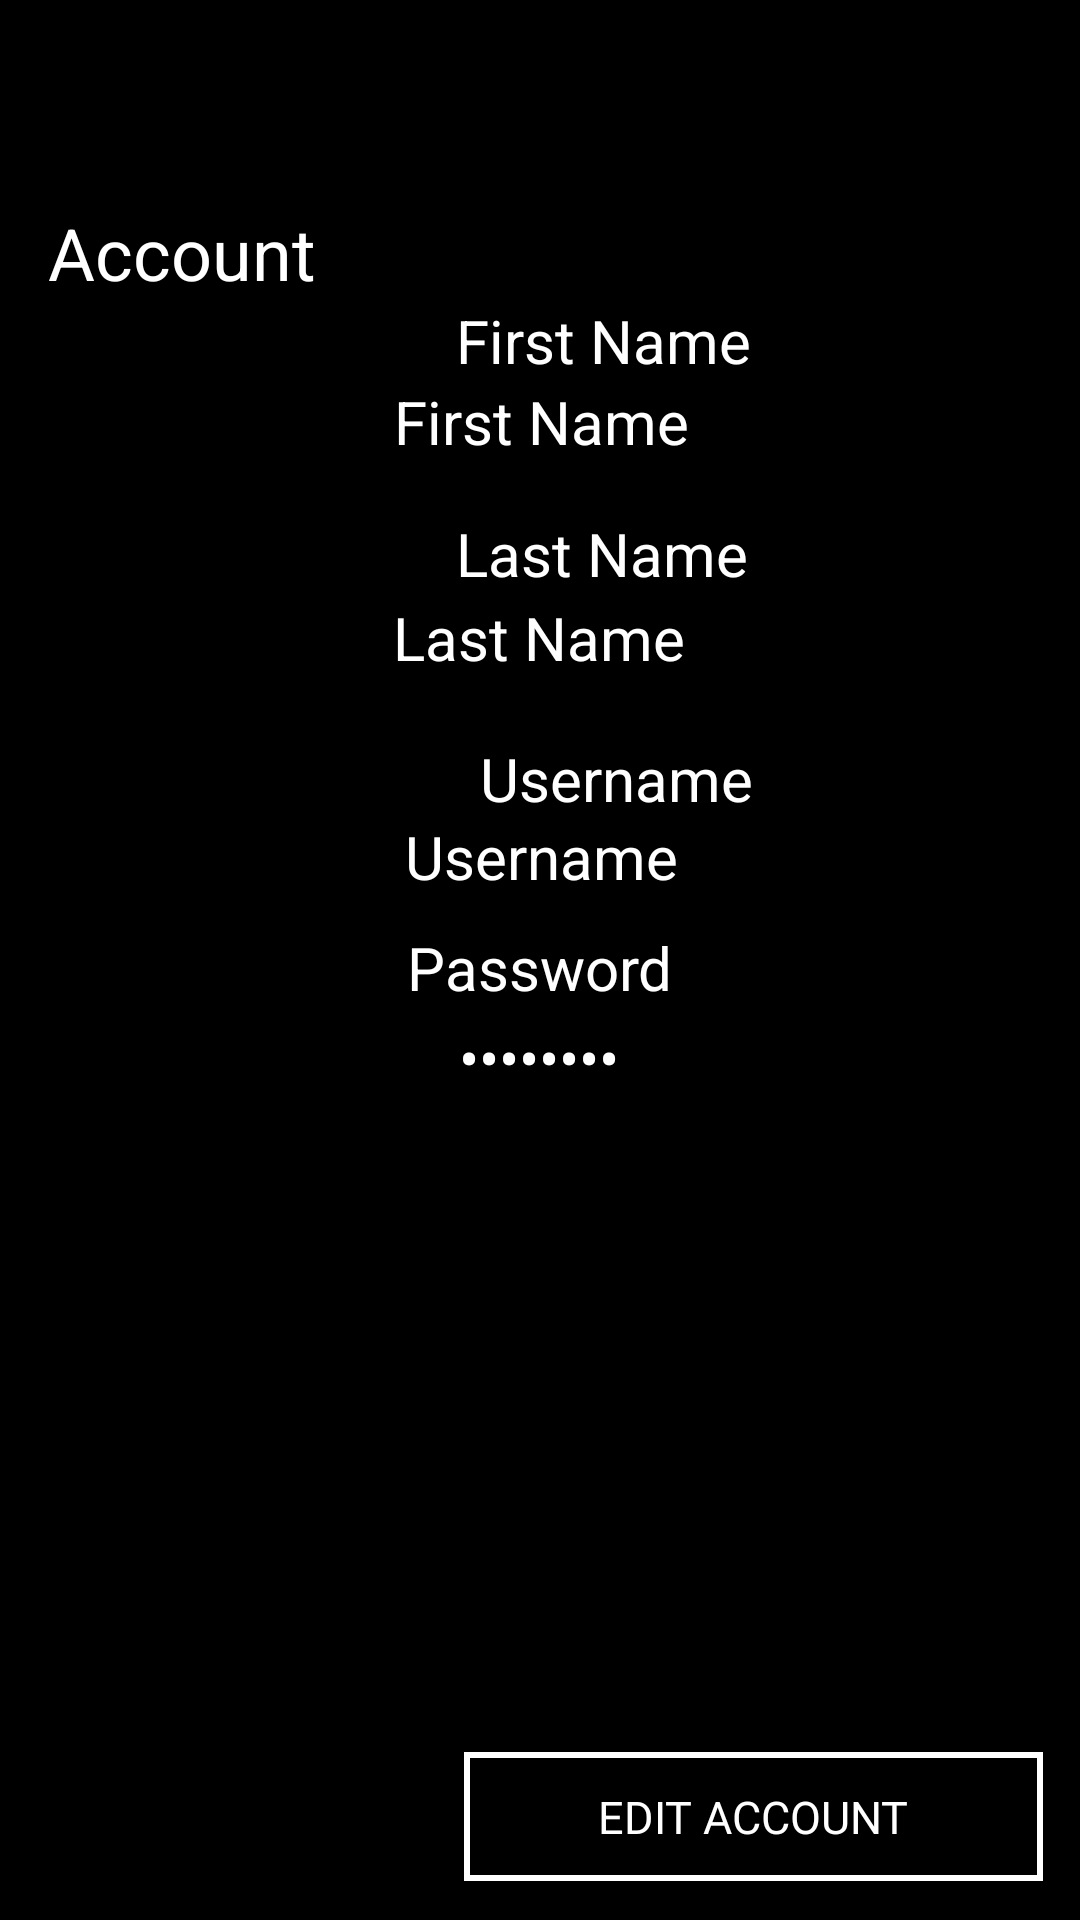

The Android layout XML behind this screen, and the referenced resources:
<!-- AndroidManifest.xml: application theme Theme.BTGMain -->
<!-- res/layout/rv_item.xml -->
<?xml version="1.0" encoding="utf-8"?>
<androidx.constraintlayout.widget.ConstraintLayout xmlns:android="http://schemas.android.com/apk/res/android"
    xmlns:app="http://schemas.android.com/apk/res-auto"
    xmlns:tools="http://schemas.android.com/tools"
    android:background="@color/black"
    android:layout_width="match_parent"
    android:layout_height="match_parent">

    <TextView
        android:layout_width="wrap_content"
        android:layout_height="wrap_content"
        android:layout_marginStart="16dp"
        android:layout_marginTop="68dp"
        android:text="Account"
        android:textColor="@color/white"
        android:textSize="24sp"
        app:layout_constraintStart_toStartOf="parent"
        app:layout_constraintTop_toTopOf="parent" />

    <TextView
        android:id="@+id/textView12"
        android:layout_width="wrap_content"
        android:layout_height="wrap_content"
        android:layout_marginStart="152dp"
        android:layout_marginTop="100dp"
        android:text="First Name"
        android:textColor="@color/white"
        android:textSize="20sp"
        app:layout_constraintStart_toStartOf="parent"
        app:layout_constraintTop_toTopOf="parent" />

    <TextView
        android:id="@+id/textView13"
        android:layout_width="wrap_content"
        android:layout_height="wrap_content"
        android:layout_marginStart="152dp"
        android:layout_marginTop="44dp"
        android:text="Last Name"
        android:textColor="@color/white"
        android:textSize="20sp"
        app:layout_constraintStart_toStartOf="parent"
        app:layout_constraintTop_toBottomOf="@+id/textView12" />

    <TextView
        android:id="@+id/txtsLname"
        android:layout_width="268dp"
        android:layout_height="28dp"
        android:layout_marginTop="44dp"
        android:layout_weight="1"
        android:padding="3dp"
        android:text="Last Name"
        android:textAlignment="center"
        android:textColor="@color/white"
        android:textSize="20sp"
        app:layout_constraintEnd_toEndOf="parent"
        app:layout_constraintHorizontal_bias="0.496"
        app:layout_constraintStart_toStartOf="parent"
        app:layout_constraintTop_toBottomOf="@+id/txtsFname" />

    <TextView
        android:id="@+id/txtsUsername"
        android:layout_width="268dp"
        android:layout_height="28dp"
        android:layout_marginTop="48dp"
        android:width="90dp"
        android:text="Username"
        android:textAlignment="center"
        android:textColor="@color/white"
        android:textSize="20sp"
        app:layout_constraintEnd_toEndOf="parent"
        app:layout_constraintHorizontal_bias="0.503"
        app:layout_constraintStart_toStartOf="parent"
        app:layout_constraintTop_toBottomOf="@+id/txtsLname" />

    <TextView
        android:id="@+id/txtsPassword"
        android:layout_width="268dp"
        android:layout_height="28dp"
        android:layout_marginTop="112dp"
        android:layout_weight="1"
        android:inputType="textPassword"
        android:padding="3dp"
        android:text="Password"
        android:textAlignment="center"
        android:textColor="@color/white"
        android:textSize="20sp"
        app:layout_constraintEnd_toEndOf="parent"
        app:layout_constraintHorizontal_bias="0.496"
        app:layout_constraintStart_toStartOf="parent"
        app:layout_constraintTop_toBottomOf="@+id/txtsLname" />

    <TextView
        android:id="@+id/txtsFname"
        android:layout_width="268dp"
        android:layout_height="28dp"
        android:layout_marginTop="124dp"
        android:padding="3dp"
        android:text="First Name"
        android:textAlignment="center"
        android:textColor="@color/white"
        android:textSize="20sp"
        app:layout_constraintEnd_toEndOf="parent"
        app:layout_constraintHorizontal_bias="0.503"
        app:layout_constraintStart_toStartOf="parent"
        app:layout_constraintTop_toTopOf="parent" />

    <TextView
        android:id="@+id/textView15"
        android:layout_width="wrap_content"
        android:layout_height="wrap_content"
        android:layout_marginTop="36dp"
        android:text="Password"
        android:textColor="@color/white"
        android:textSize="20sp"
        app:layout_constraintEnd_toEndOf="parent"
        app:layout_constraintStart_toStartOf="parent"
        app:layout_constraintTop_toBottomOf="@+id/textView16" />

    <TextView
        android:id="@+id/textView16"
        android:layout_width="wrap_content"
        android:layout_height="wrap_content"
        android:layout_marginStart="160dp"
        android:layout_marginTop="48dp"
        android:text="Username"
        android:textColor="@color/white"
        android:textSize="20sp"
        app:layout_constraintStart_toStartOf="parent"
        app:layout_constraintTop_toBottomOf="@+id/textView13" />

    <androidx.appcompat.widget.AppCompatButton
        android:id="@+id/btnUpdate"
        android:layout_width="193dp"
        android:layout_height="43dp"
        android:layout_marginTop="220dp"
        android:background="@drawable/transpreent_bg_bordered"
        android:fontFamily="@font/aclonica"
        android:text="Edit Account"
        android:textColor="@color/white"
        android:textSize="15dp"

        app:layout_constraintEnd_toEndOf="parent"
        app:layout_constraintHorizontal_bias="0.926"
        app:layout_constraintStart_toStartOf="parent"
        app:layout_constraintTop_toBottomOf="@+id/txtsPassword" />

</androidx.constraintlayout.widget.ConstraintLayout>
<!-- resources referenced by this layout -->
<resources>
  <!-- drawable transpreent_bg_bordered (drawable) -->
  <?xml version="1.0" encoding="utf-8"?>
  <selector xmlns:android="http://schemas.android.com/apk/res/android">
  <item>
      <shape android:shape="rectangle">
          <solid android:color="@null"/>
          <stroke android:width="2dp" android:color="@color/white"/>
      </shape>
  </item>
  </selector>
  <style name="Theme.BTGMain" parent="Theme.MaterialComponents.Light.DarkActionBar">
          
          <item name="colorPrimary">@null</item>
          <item name="colorPrimaryVariant">@color/purple_700</item>
          <item name="colorOnPrimary">@color/white</item>
          
          <item name="colorSecondary">@color/teal_200</item>
          <item name="colorSecondaryVariant">@color/teal_700</item>
          <item name="colorOnSecondary">@color/black</item>
          
          <item name="android:statusBarColor" tools:targetApi="l">?attr/colorPrimaryVariant</item>
          
      </style>
  <!-- not gathered from this repository: default colours our renderer supplied (Android Studio template values) -->
  <color name="purple_700">#FF3700B3</color>
  <color name="teal_200">#FF03DAC5</color>
  <color name="teal_700">#FF018786</color>
  <color name="black">#FF000000</color>
  <color name="white">#FFFFFFFF</color>
</resources>
